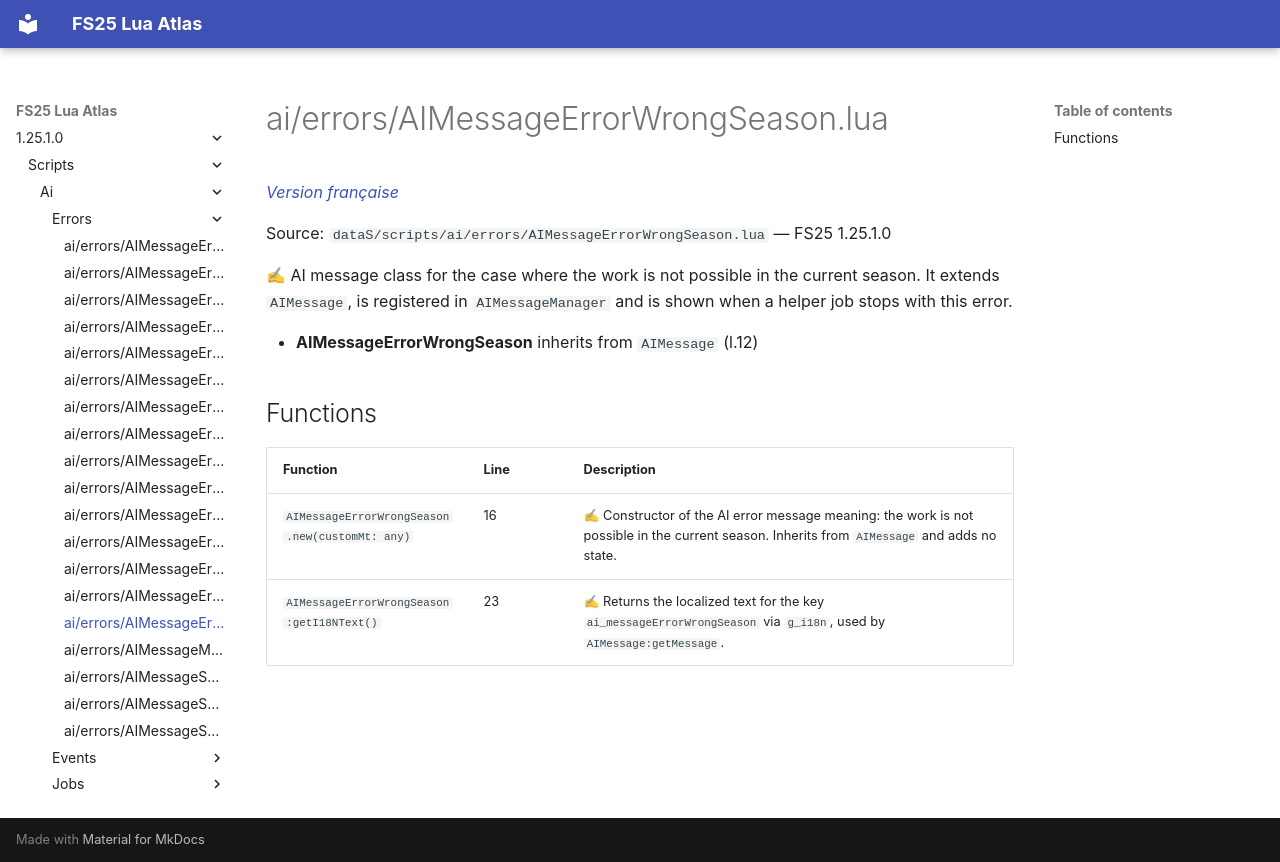

repository: Tim0219800/fs25-lua-atlas · page: 1.25.1.0/scripts/ai/errors/AIMessageErrorWrongSeason.html · generator: mkdocs

# ai/errors/AIMessageErrorWrongSeason.lua

*[Version française](../../../fr/scripts/ai/errors/AIMessageErrorWrongSeason.md)*

Source: `dataS/scripts/ai/errors/AIMessageErrorWrongSeason.lua` — FS25 1.25.1.0

✍ AI message class for the case where the work is not possible in the current season. It extends `AIMessage`, is registered in `AIMessageManager` and is shown when a helper job stops with this error.

- **AIMessageErrorWrongSeason** inherits from `AIMessage` (l.12)

## Functions

| Function | Line | Description |
|---|---|---|
| `AIMessageErrorWrongSeason.new(customMt: any)` | 16 | ✍ Constructor of the AI error message meaning: the work is not possible in the current season. Inherits from `AIMessage` and adds no state. |
| `AIMessageErrorWrongSeason:getI18NText()` | 23 | ✍ Returns the localized text for the key `ai_messageErrorWrongSeason` via `g_i18n`, used by `AIMessage:getMessage`. |
